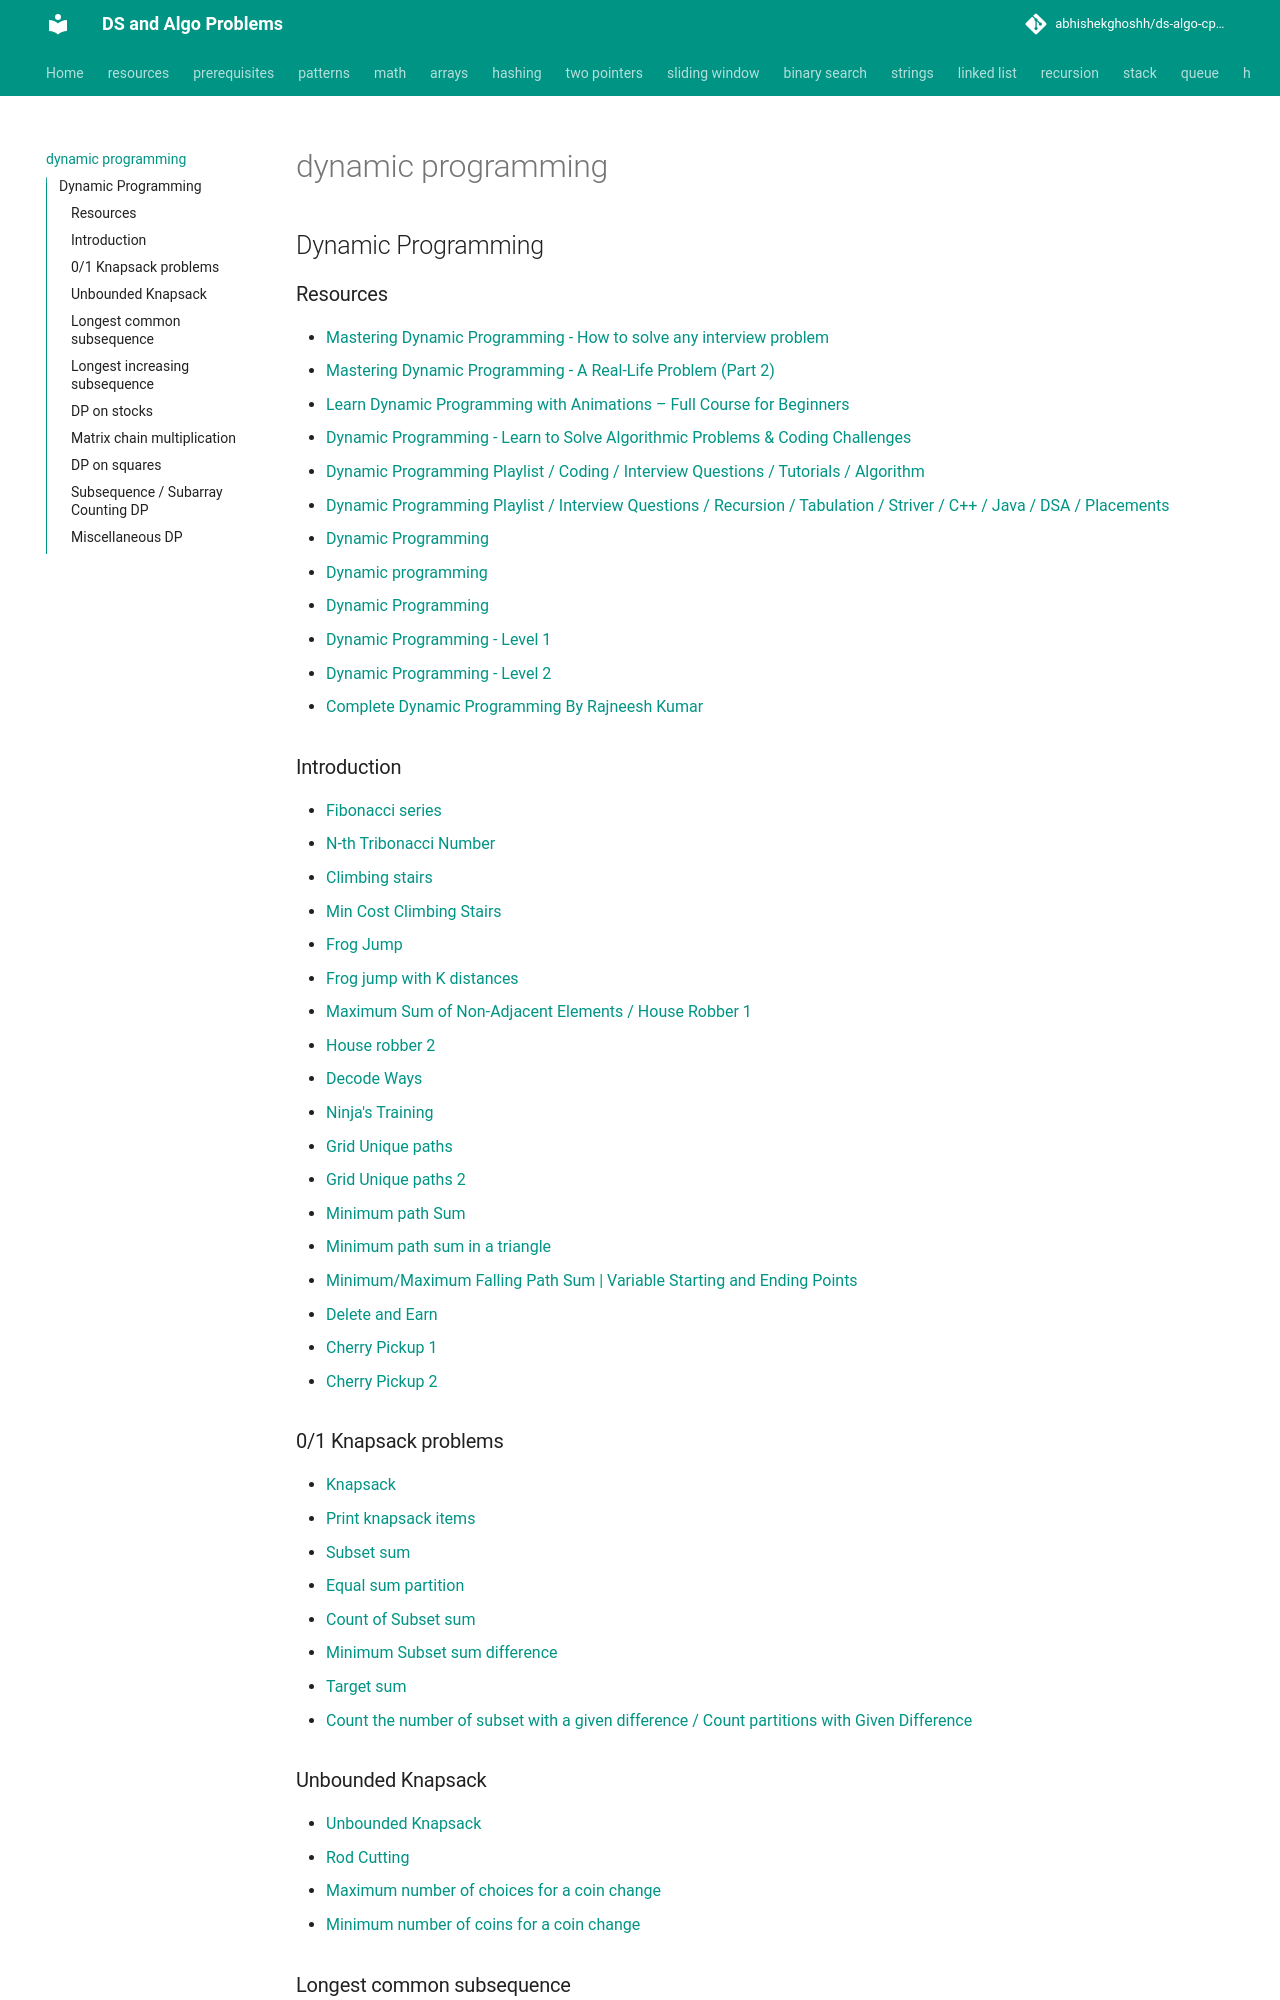

repository: abhishekghoshh/ds-algo-cp-problems · page: dynamic-programming/index.html · generator: mkdocs

## Dynamic Programming

### Resources

- [Mastering Dynamic Programming - How to solve any interview problem](https://www.youtube.com/watch?v=Hdr64lKQ3e4)
- [Mastering Dynamic Programming - A Real-Life Problem (Part 2)](https://www.youtube.com/watch?v=rE5h11FwiVw)

- [Learn Dynamic Programming with Animations – Full Course for Beginners](https://www.youtube.com/watch?v=66hDgWottdA)
- [Dynamic Programming - Learn to Solve Algorithmic Problems & Coding Challenges](https://www.youtube.com/watch?v=oBt53YbR9Kk)
- [Dynamic Programming Playlist / Coding / Interview Questions / Tutorials / Algorithm](https://www.youtube.com/playlist?list=PL_z_8CaSLPWekqhdCPmFohncHwz8TY2Go)
- [Dynamic Programming Playlist / Interview Questions / Recursion / Tabulation / Striver / C++ / Java / DSA / Placements](https://www.youtube.com/playlist?list=PLgUwDviBIf0qUlt5H_kiKYaNSqJ81PMMY)
- [Dynamic Programming](https://www.youtube.com/playlist?list=PLot-Xpze53lcvx_tjrr_m2lgD2NsRHlNO)
- [Dynamic programming](https://www.youtube.com/playlist?list=PLpO3gASfJEIJRnNG4q6QoHAYAATo466a_)
- [Dynamic Programming](https://www.youtube.com/playlist?list=PLDV1Zeh2NRsAsbafOroUBnNV8fhZa7P4u)
- [Dynamic Programming - Level 1](https://www.youtube.com/playlist?list=PL-Jc9J83PIiG8fE6rj9F5a6uyQ5WPdqKy)
- [Dynamic Programming - Level 2](https://www.youtube.com/playlist?list=PL-Jc9J83PIiEZvXCn-c5UIBvfT8dA-8EG)
- [Complete Dynamic Programming By Rajneesh Kumar](https://www.youtube.com/playlist?list=PL-Jc9J83PIiEnpZ_Wz8YENHwrgScQTLDh)


### Introduction

- [Fibonacci series](com/problems/dp/FibonacciSeries.java)
- [N-th Tribonacci Number](com/problems/dp/TribonacciSeries.java)
- [Climbing stairs](com/problems/dp/ClimbingStairs.java)
- [Min Cost Climbing Stairs](com/problems/dp/MinCostClimbingStairs.java)
- [Frog Jump](com/problems/dp/FrogJump.java)
- [Frog jump with K distances](com/problems/dp/FrogJumpWithKDistances.java)
- [Maximum Sum of Non-Adjacent Elements / House Robber 1](com/problems/array/MaxSumForNonConsecutiveElements.java)
- [House robber 2](com/problems/dp/HouseRobber2.java)
- [Decode Ways](com/problems/dp/DecodeWays.java)
- [Ninja's Training](com/problems/dp/NinjaTraining.java)
- [Grid Unique paths](com/problems/dp/GridUniquePaths.java)
- [Grid Unique paths 2](com/problems/dp/GridUniquePathsWithObstacles.java)
- [Minimum path Sum](com/problems/dp/MinimumPathSum.java)
- [Minimum path sum in a triangle](com/problems/dp/MinimumPathSumInATriangle.java)
- [Minimum/Maximum Falling Path Sum | Variable Starting and Ending Points](com/problems/dp/MinimumFallingPathSum.java)
- [Delete and Earn](com/problems/dp/DeleteAndEarn.java)
- [Cherry Pickup 1](com/problems/dp/CherryPickup1.java)
- [Cherry Pickup 2](com/problems/dp/CherryPickup2.java)


### 0/1 Knapsack problems

- [Knapsack](com/problems/dp/Knapsack.java)
- [Print knapsack items](com/problems/dp/PrintingKnapsack.java)
- [Subset sum](com/problems/dp/SubsetSum.java)
- [Equal sum partition](com/problems/dp/EqualSumPartition.java)
- [Count of Subset sum](com/problems/dp/CountOfSubsetSum.java)
- [Minimum Subset sum difference](com/problems/dp/MinimumSubsetSumDifference.java)
- [Target sum](com/problems/dp/TargetSum.java)
- [Count the number of subset with a given difference / Count partitions with Given Difference](com/problems/dp/CountNumberOfSubsetWithGivenSumDifference.java)


### Unbounded Knapsack

- [Unbounded Knapsack](com/problems/dp/UnboundedKnapsack.java)
- [Rod Cutting](com/problems/dp/RodCutting.java)
- [Maximum number of choices for a coin change](com/problems/dp/MaximumNoOfWaysForCoinChange.java)
- [Minimum number of coins for a coin change](com/problems/dp/MinimumNoOfCoinsForCoinChange.java)
